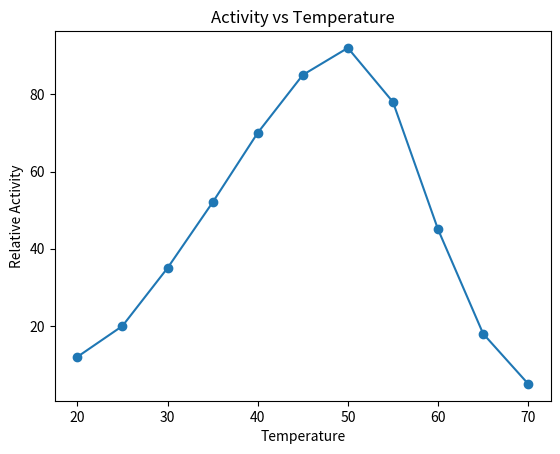
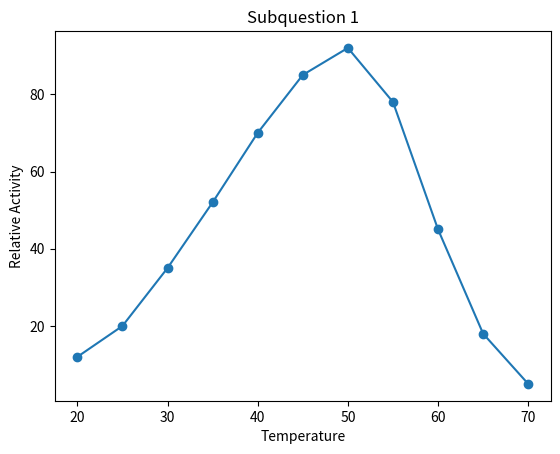
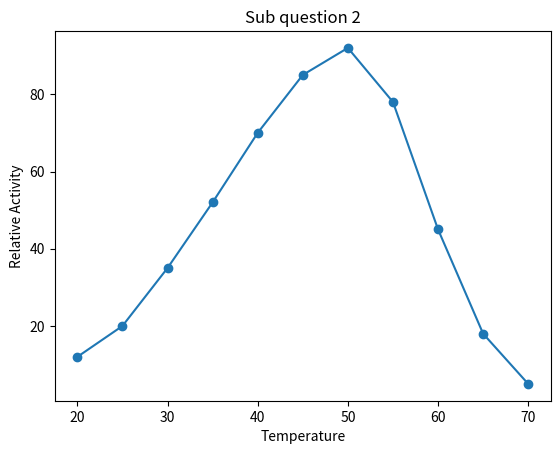
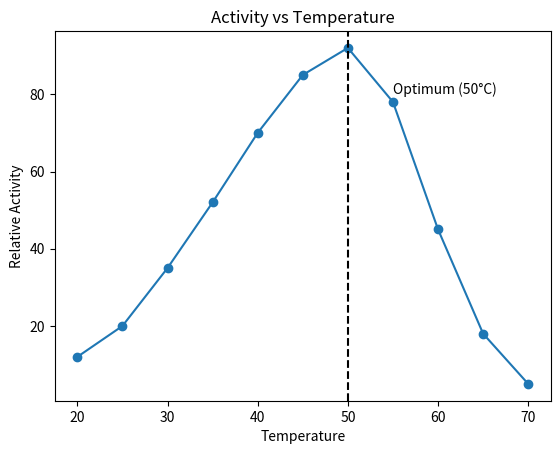

Write the Python code that produced these figures, in order.
"""(1) Use the following data to
temps = np.arange(20, 71, 5)
activity = np.array([12, 20, 35, 52, 70, 85, 92, 78, 45, 18, 5]) #relative activity
1. Plot activity against temperature as a line with circle markers.
2. Find the optimum temperature with temps[np.argmax(activity)], not by reading
it off the data.
3. Mark it with a dashed vertical line (ax.axvline) and a text label pointing to the
peak using ax.annotate(). Your plot should show: a rise and fall with the peak, and
the label, at 50oC."""


#1
import numpy as np
import matplotlib.pyplot as plt
temps = np.arange(20, 71, 5)
activity = np.array([12, 20, 35, 52, 70, 85, 92, 78, 45, 18, 5])
plt.plot(temps, activity, marker='o', linestyle='-')
plt.xlabel('Temperature')
plt.ylabel('Relative Activity')
plt.title('Activity vs Temperature')
plt.show()

import numpy as np
import matplotlib.pyplot as plt
temps = np.arange(20, 71, 5)
activity = np.array([12, 20, 35, 52, 70, 85, 92, 78, 45, 18, 5])
fig, ax = plt.subplots()
ax.plot(temps, activity, marker='o', linestyle='-')
ax.set_title('Subquestion 1')
ax.set_xlabel('Temperature')
ax.set_ylabel('Relative Activity')
plt.show()


#2

import numpy as np
import matplotlib.pyplot as plt
temps = np.arange(20, 71, 5)
activity = np.array([12, 20, 35, 52, 70, 85, 92, 78, 45, 18, 5])
optimum_temp = temps[np.argmax(activity)]
print("Optimum Temperature:", optimum_temp)
fig, ax = plt.subplots()
ax.plot(temps, activity, marker='o', linestyle='-', color='tab:blue')
ax.set_title('Sub question 2')
ax.set_xlabel('Temperature')
ax.set_ylabel('Relative Activity')
plt.show()

#3

import numpy as np
import matplotlib.pyplot as plt
temps = np.arange(20, 71, 5)
activity = np.array([12, 20, 35, 52, 70, 85, 92, 78, 45, 18, 5])
optimum_temp = temps[np.argmax(activity)]
print("Optimum Temperature:", optimum_temp)
fig, ax = plt.subplots()
ax.plot(temps, activity, marker='o', linestyle='-', color='tab:blue')
ax.set_title('Activity vs Temperature')
ax.set_xlabel('Temperature')
ax.set_ylabel('Relative Activity')
ax.axvline(optimum_temp, color='black', linestyle='--')
ax.annotate('Optimum (50°C)', xy=(50, 92), xytext=(55, 80))
fig.savefig('plot.png')
plt.show()
